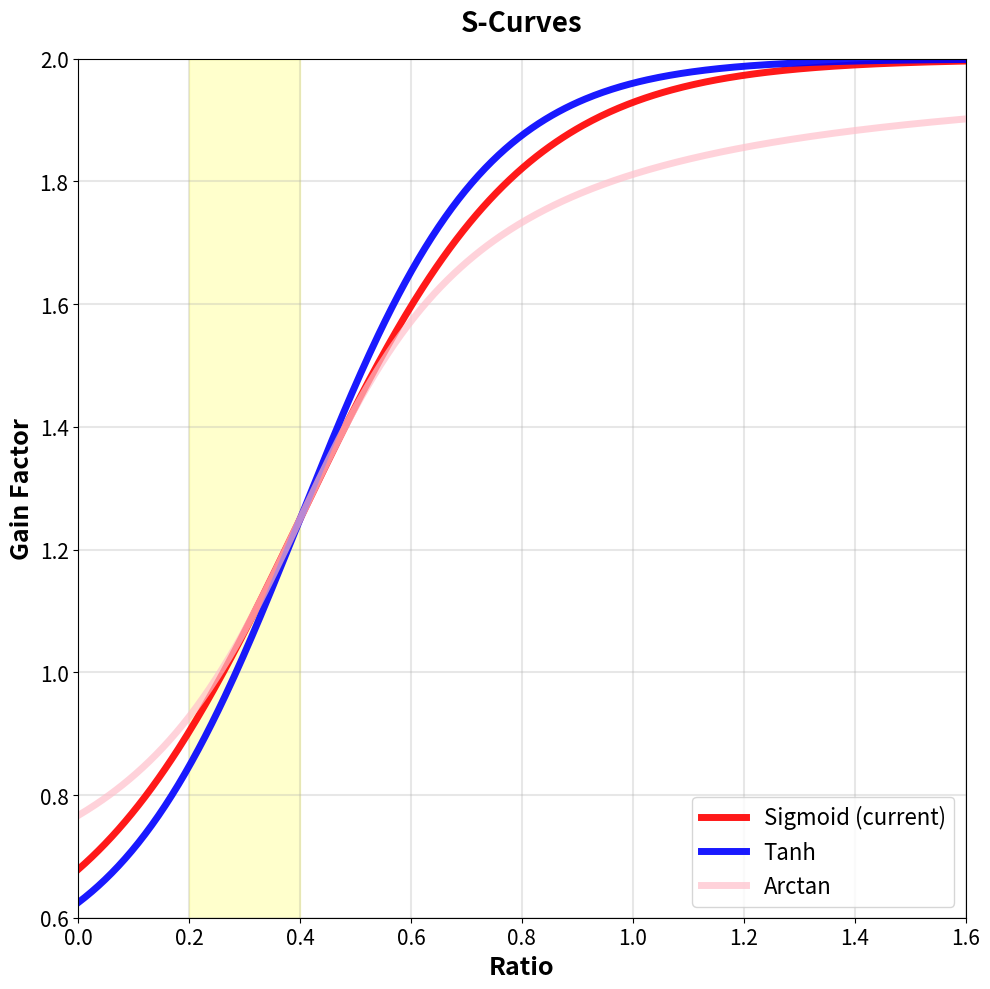

Source code (Python): (Note: this script raises an exception after producing the figure.)
#!/usr/bin/env python3
import numpy as np
import matplotlib.pyplot as plt

# Sigmoid (current)
def sigmoid_gain(r):
    r = np.clip(r, 0, 2)
    x = (r - 0.4) * 5.0
    sigmoid = 1.0 / (1.0 + np.exp(-x))
    return 0.5 + 1.5 * sigmoid

# Tanh
def tanh_gain(r):
    r = np.clip(r, 0, 2)
    x = (r - 0.4) * 3.0
    tanh_val = np.tanh(x)
    return 1.25 + 0.75 * tanh_val

# Arctan
def atan_gain(r):
    r = np.clip(r, 0, 2)
    x = (r - 0.4) * 4.0
    atan_val = np.arctan(x) / np.pi
    return 1.25 + 1.5 * atan_val

# Generate data
ratios = np.linspace(0, 1.6, 400)

# Create plot
fig, ax = plt.subplots(figsize=(10, 10))

# Plot curves
ax.plot(ratios, sigmoid_gain(ratios), 'r-', linewidth=5, label='Sigmoid (current)', alpha=0.9)
ax.plot(ratios, tanh_gain(ratios), 'b-', linewidth=5, label='Tanh', alpha=0.9)
ax.plot(ratios, atan_gain(ratios), color='pink', linewidth=5, label='Arctan', alpha=0.7)

# Highlight high-density region
ax.axvspan(0.2, 0.4, alpha=0.2, color='yellow', zorder=0)

# Styling
ax.set_xlabel('Ratio', fontsize=18, fontweight='bold')
ax.set_ylabel('Gain Factor', fontsize=18, fontweight='bold')
ax.set_title('S-Curves', fontsize=20, fontweight='bold', pad=20)
ax.grid(True, alpha=0.3, linewidth=1.5)
ax.legend(fontsize=16, loc='lower right')
ax.set_xlim(0, 1.6)
ax.set_ylim(0.6, 2.0)

# Increase tick label size
ax.tick_params(axis='both', labelsize=15)

plt.tight_layout()
plt.savefig('/home/wuq/webrtc-local/slides/s_curves.png', dpi=150, bbox_inches='tight')
print("Plot saved: slides/s_curves.png")
